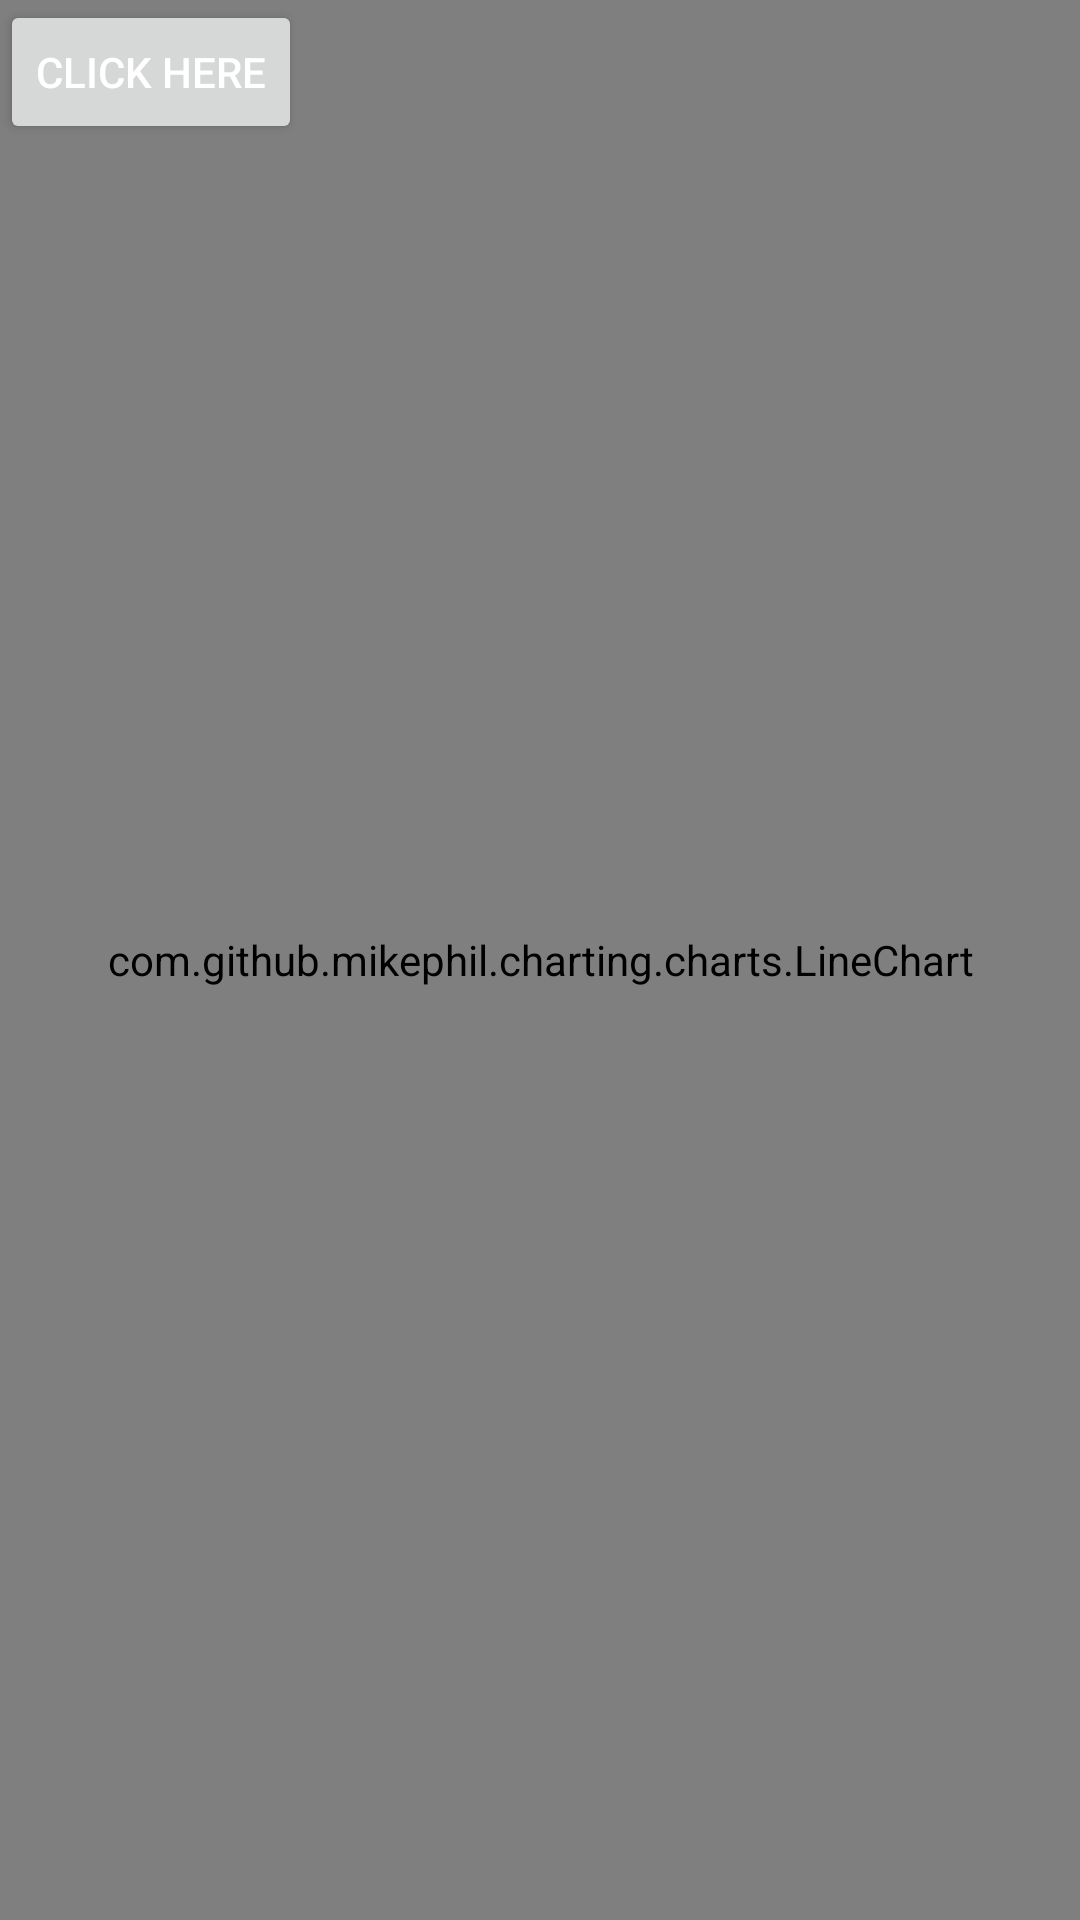

Reconstruct the res/layout file that produces this screen, plus the resources it refers to.
<!-- AndroidManifest.xml: application theme Theme.Green_House_Dashboard -->
<!-- res/layout/activity_main_activity4_courbe.xml -->
<?xml version="1.0" encoding="utf-8"?>
<RelativeLayout xmlns:android="http://schemas.android.com/apk/res/android"
    xmlns:app="http://schemas.android.com/apk/res-auto"
    xmlns:tools="http://schemas.android.com/tools"
    android:layout_width="match_parent"
    android:layout_height="match_parent"
    tools:context=".MainActivity4Courbe"
    android:background="@drawable/img_1">
    <Button
        android:layout_width="wrap_content"
        android:layout_height="wrap_content"
        android:gravity="center"
        android:text="click here"
        android:id="@+id/clickbtn"
        android:textColor="@color/white"
        />

    <com.github.mikephil.charting.charts.LineChart
        android:id="@+id/linechart"
        android:layout_width="match_parent"
        android:layout_height="match_parent"
        android:alwaysDrawnWithCache="true"
        android:animateLayoutChanges="true" />
</RelativeLayout>
<!-- resources referenced by this layout -->
<resources>
  <!-- drawable img_1: png bitmap (drawable, 109106 bytes) -->
  <style name="Theme.Green_House_Dashboard" parent="Theme.MaterialComponents.DayNight.DarkActionBar">
          
          <item name="colorPrimary">@color/purple_500</item>
          <item name="colorPrimaryVariant">@color/purple_700</item>
          <item name="colorOnPrimary">@color/white</item>
          
          <item name="colorSecondary">@color/teal_200</item>
          <item name="colorSecondaryVariant">@color/teal_700</item>
          <item name="colorOnSecondary">@color/black</item>
          
          <item name="android:statusBarColor" tools:targetApi="l">?attr/colorPrimaryVariant</item>
          
      </style>
  <!-- not gathered from this repository: default colours our renderer supplied (Android Studio template values) -->
  <color name="purple_500">#FF6200EE</color>
  <color name="purple_700">#FF3700B3</color>
  <color name="teal_200">#FF03DAC5</color>
  <color name="teal_700">#FF018786</color>
  <color name="black">#FF000000</color>
  <color name="white">#FFFFFFFF</color>
</resources>
